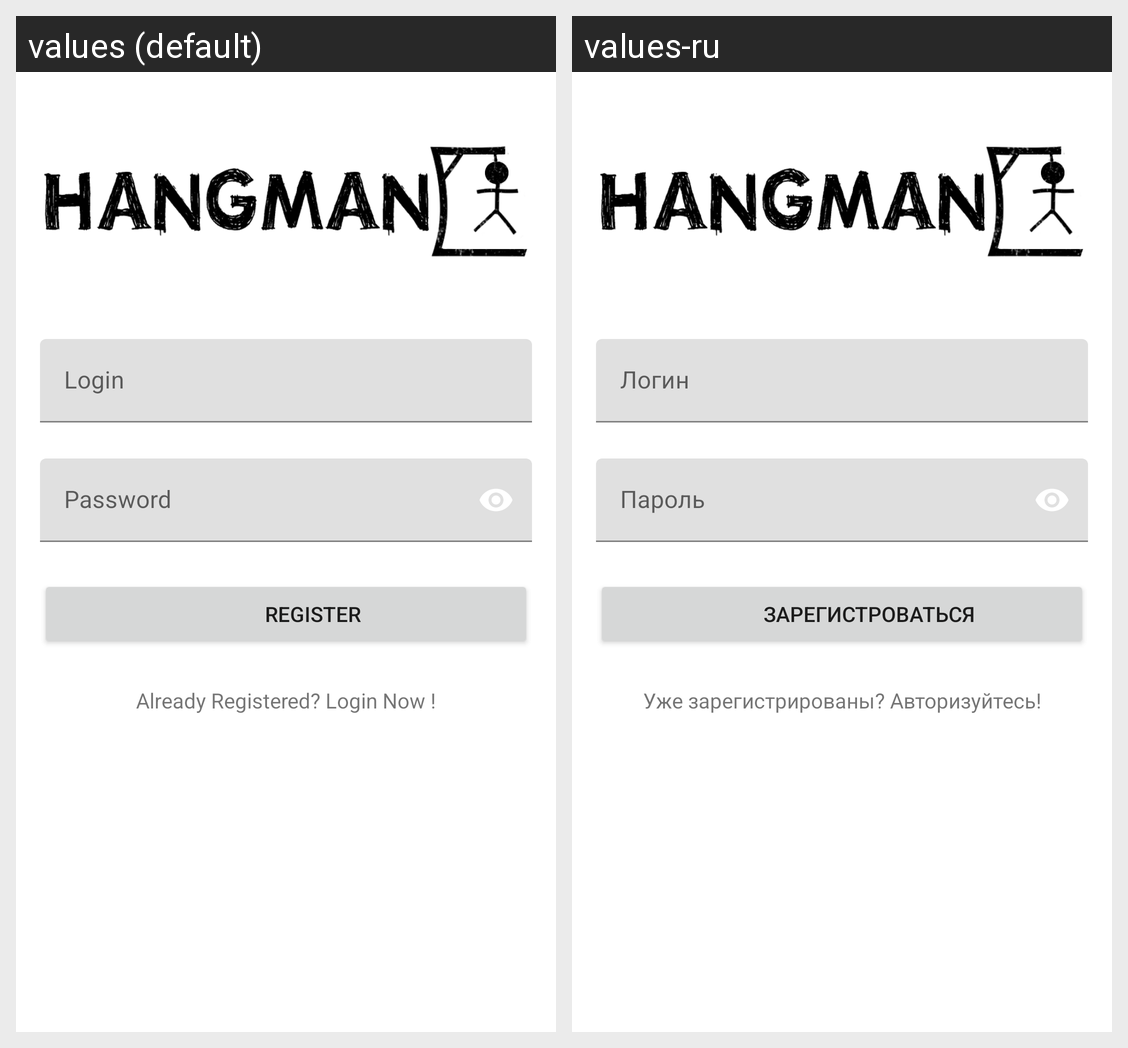

For this localized Android screen grid, give each drawn string resource with its value in every locale shown.
Android screen res/layout/fragment_register.xml rendered under 2 locales, left to right: values (default), values-ru. Device: Nexus 5 (rendered at 1080×1920; each locale shown at half size, 540×960, under a caption strip naming it); theme Theme.WordPlay.
Strings drawn on this screen, with the default value and each locale's value (text and hints the layout hard-codes, and strings that could not be matched under every locale, appear in the picture but are not listed):

register
  values: Register
  values-ru: Зарегистроваться

qAut
  values: Already Registered? Login Now !
  values-ru: Уже зарегистрированы? Авторизуйтесь!
